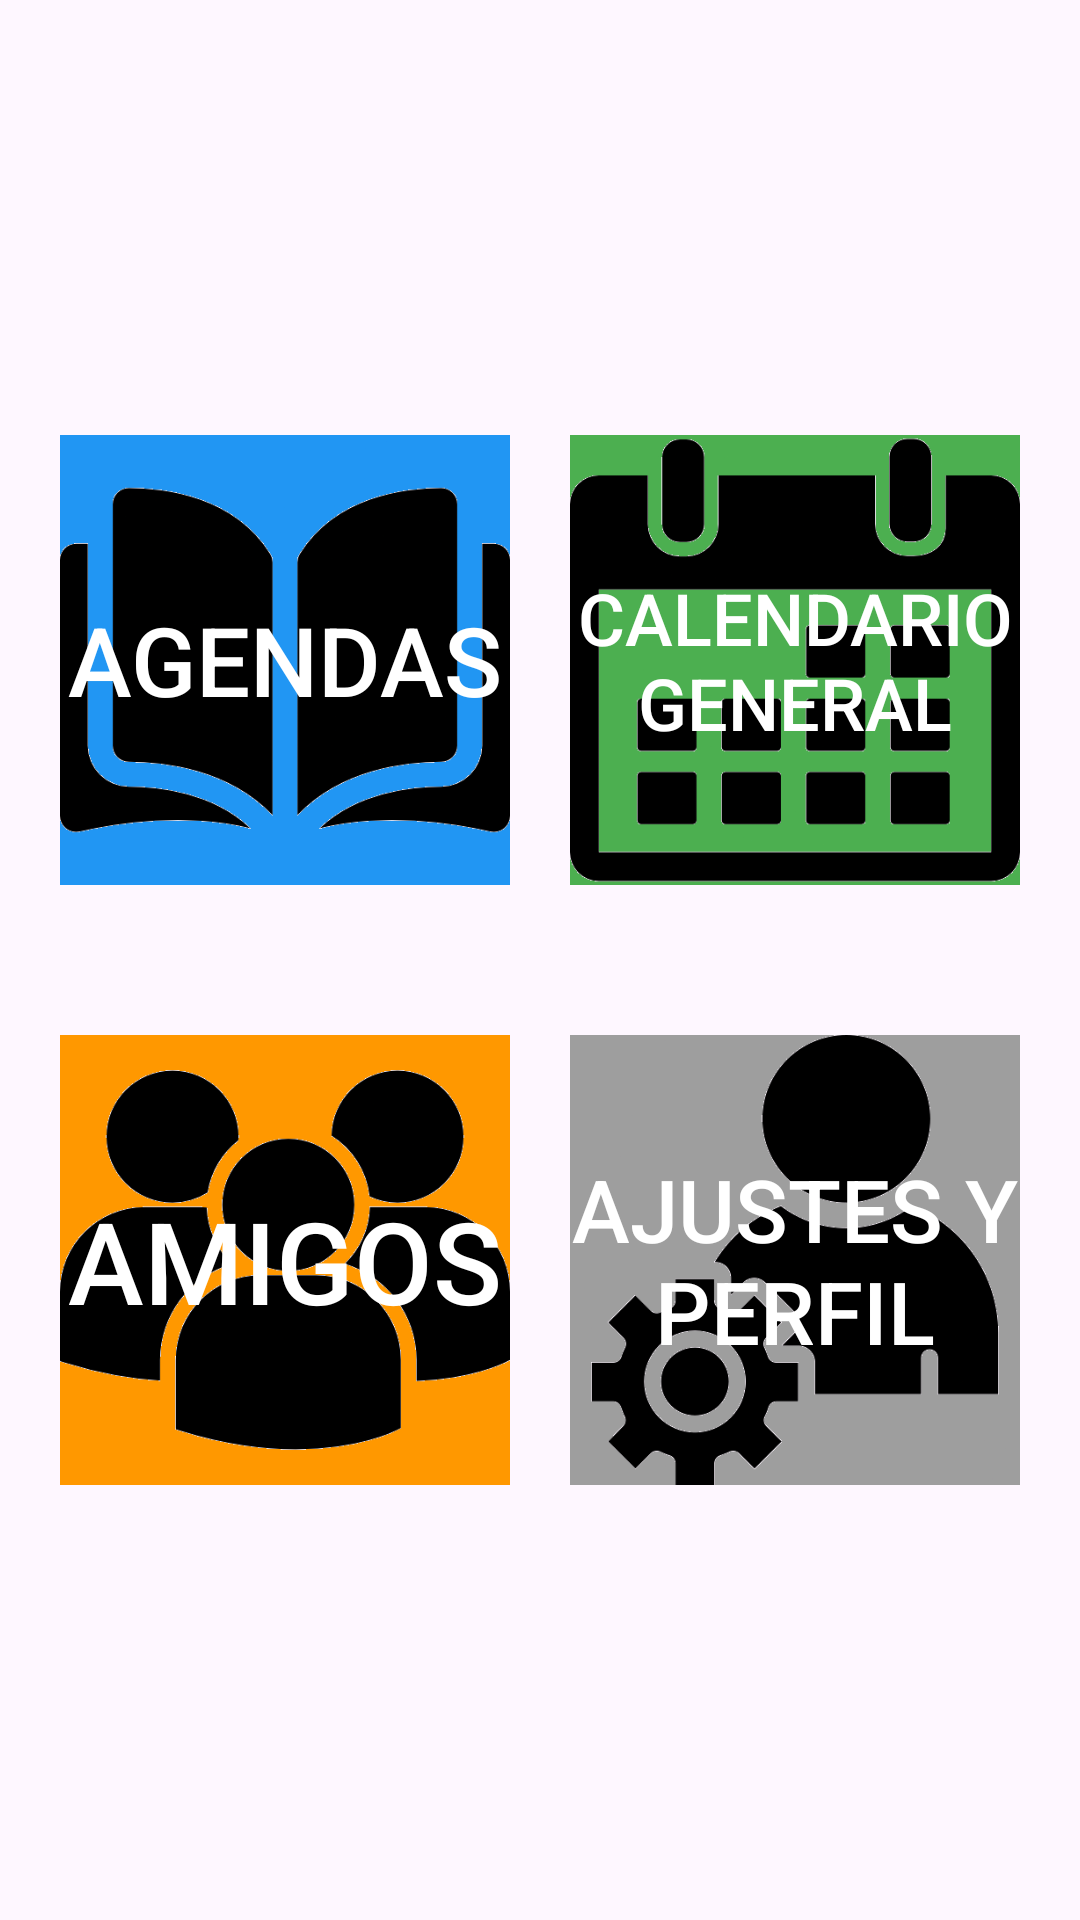

Android layout source for this screen:
<!-- AndroidManifest.xml: application theme Theme.ZeitKreis -->
<!-- res/layout/menu_principal.xml -->
<?xml version="1.0" encoding="utf-8"?>
<androidx.constraintlayout.widget.ConstraintLayout
    xmlns:android="http://schemas.android.com/apk/res/android"
    xmlns:app="http://schemas.android.com/apk/res-auto"
    xmlns:tools="http://schemas.android.com/tools"
    android:id="@+id/menuprincipal"
    android:layout_width="match_parent"
    android:layout_height="match_parent"
    tools:context=".MenuPrincipal">

    <androidx.constraintlayout.widget.ConstraintLayout
        android:id="@+id/groupContainer"
        android:layout_width="0dp"
        android:layout_height="wrap_content"
        app:layout_constraintTop_toTopOf="parent"
        app:layout_constraintBottom_toBottomOf="parent"
        app:layout_constraintStart_toStartOf="parent"
        app:layout_constraintEnd_toEndOf="parent">

        <androidx.appcompat.widget.AppCompatButton
            android:id="@+id/BotonAgenda"
            android:layout_width="150dp"
            android:layout_height="150dp"
            android:background="@drawable/agenda"
            android:text="Agendas"
            android:textColor="@color/white"
            android:textSize="32sp"
            app:layout_constraintEnd_toStartOf="@id/BotonCalendario"
            app:layout_constraintStart_toStartOf="parent"
            tools:ignore="HardcodedText,MissingConstraints,SpeakableTextPresentCheck,TextSizeCheck" />

        <androidx.appcompat.widget.AppCompatButton
            android:id="@+id/BotonCalendario"
            android:layout_width="150dp"
            android:layout_height="150dp"
            android:background="@drawable/calendario"
            android:text="Calendario general"
            android:textColor="@color/white"
            android:textSize="24sp"
            app:layout_constraintEnd_toEndOf="parent"
            app:layout_constraintStart_toEndOf="@id/BotonAgenda"
            tools:ignore="HardcodedText,MissingConstraints,DuplicateClickableBoundsCheck,SpeakableTextPresentCheck,TextSizeCheck,TextContrastCheck" />

        <androidx.appcompat.widget.AppCompatButton
            android:id="@+id/BotonAmigos"
            android:layout_width="150dp"
            android:layout_height="150dp"
            android:layout_marginTop="50dp"
            android:background="@drawable/amigos"
            android:text="Amigos"
            android:textColor="@color/white"
            android:textSize="38sp"
            app:layout_constraintStart_toStartOf="@id/BotonAgenda"
            app:layout_constraintTop_toBottomOf="@id/BotonAgenda"
            tools:ignore="HardcodedText,MissingConstraints,SpeakableTextPresentCheck,TextSizeCheck" />

        <androidx.appcompat.widget.AppCompatButton
            android:id="@+id/BotonAjustes"
            android:layout_width="150dp"
            android:layout_height="150dp"
            android:layout_marginTop="50dp"
            android:background="@drawable/ajustes"
            android:text="Ajustes y Perfil"
            android:textColor="@color/white"
            android:textSize="29sp"
            app:layout_constraintStart_toStartOf="@id/BotonCalendario"
            app:layout_constraintTop_toBottomOf="@id/BotonCalendario"
            tools:ignore="HardcodedText,MissingConstraints,SpeakableTextPresentCheck,TextSizeCheck" />
    </androidx.constraintlayout.widget.ConstraintLayout>
</androidx.constraintlayout.widget.ConstraintLayout>
<!-- resources referenced by this layout -->
<resources>
  <!-- drawable agenda: png bitmap (drawable, 12183 bytes) -->
  <!-- drawable ajustes: png bitmap (drawable, 15882 bytes) -->
  <!-- drawable amigos: png bitmap (drawable, 15920 bytes) -->
  <!-- drawable calendario: png bitmap (drawable, 12434 bytes) -->
  <style name="Theme.ZeitKreis" parent="Base.Theme.ZeitKreis" />
  <style name="Base.Theme.ZeitKreis" parent="Theme.Material3.DayNight.NoActionBar">
          
          
      </style>
  <!-- not gathered from this repository: default colours our renderer supplied (Android Studio template values) -->
  <color name="white">#FFFFFFFF</color>
</resources>
